Run: headless pygame with SDL's dummy video driver; simulated clock (each Clock.tick advances the game by its frame time, no real sleeping); random seed 0; keys injected as events and as key.get_pressed() state; no mouse input.
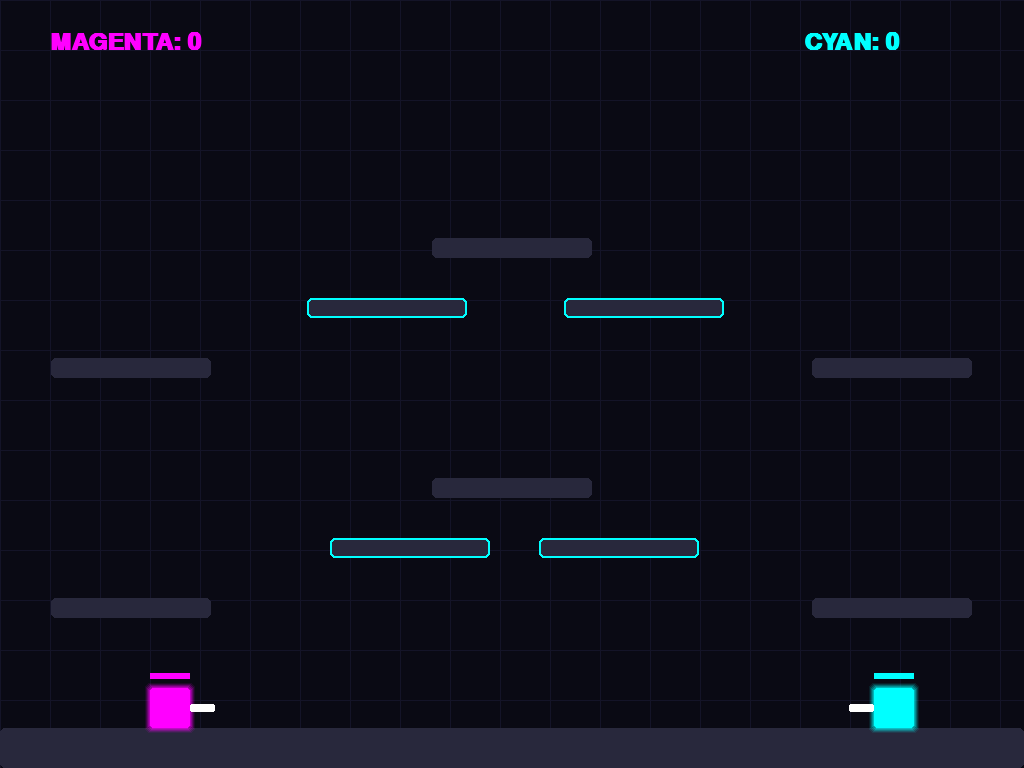
Frame 1 of 4 · flips 1–60 · no input
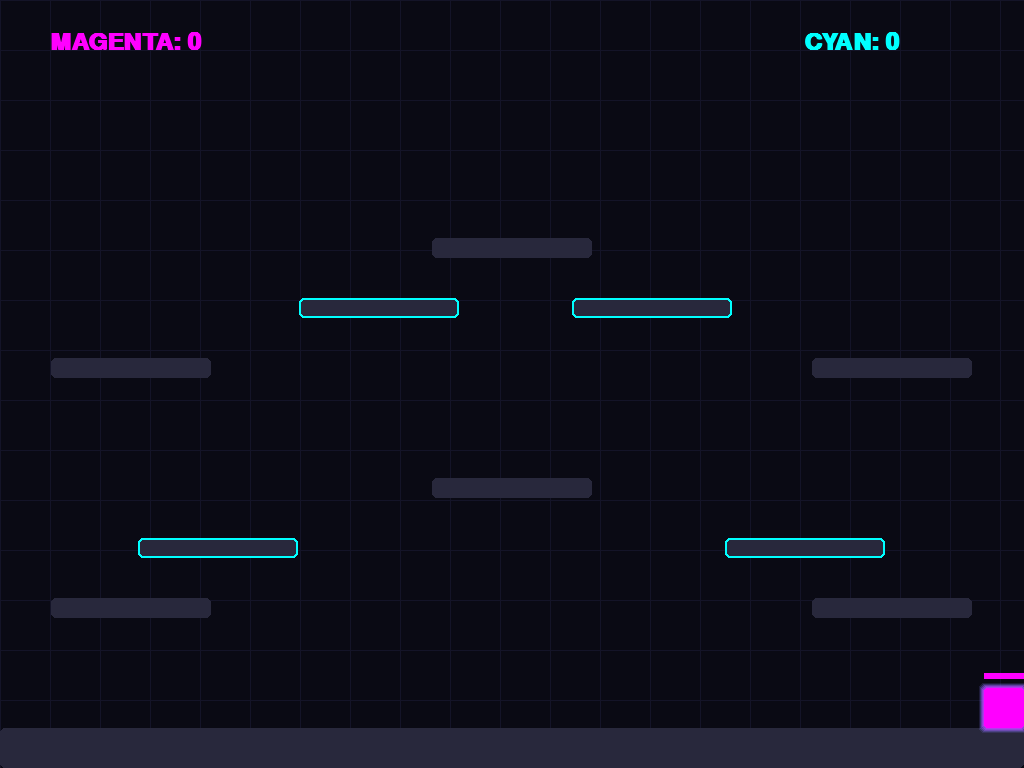
Frame 2 of 4 · flips 61–180 · tapped SPACE, RETURN · held RIGHT (→), D
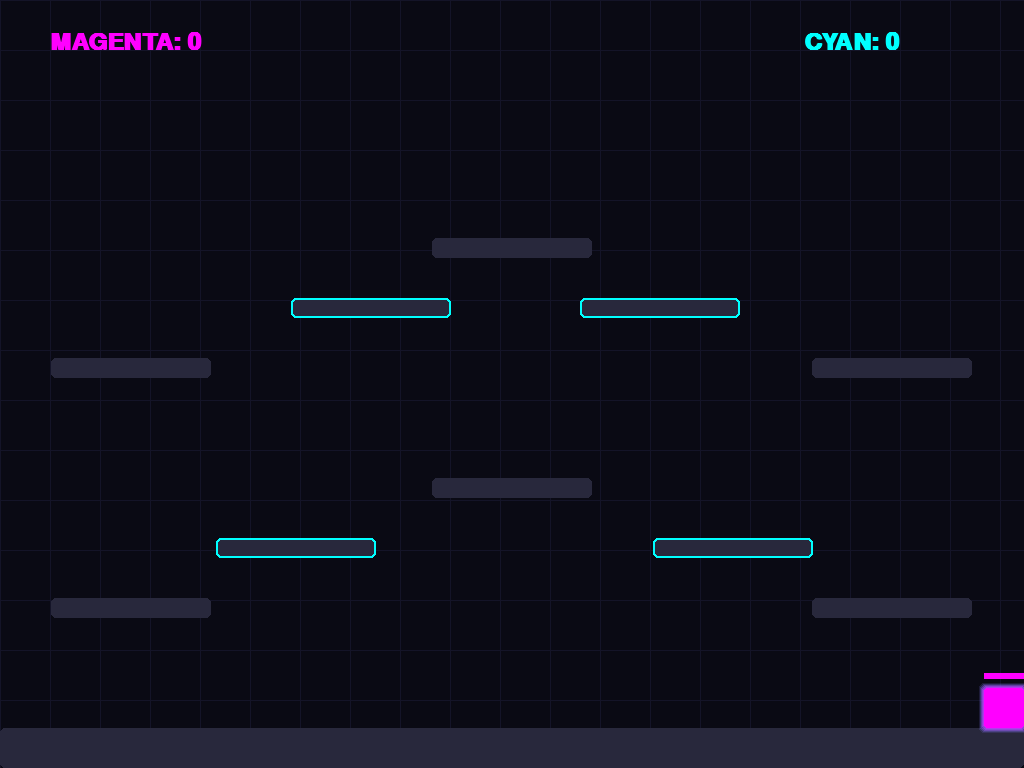
Frame 3 of 4 · flips 181–300 · held DOWN (↓), S
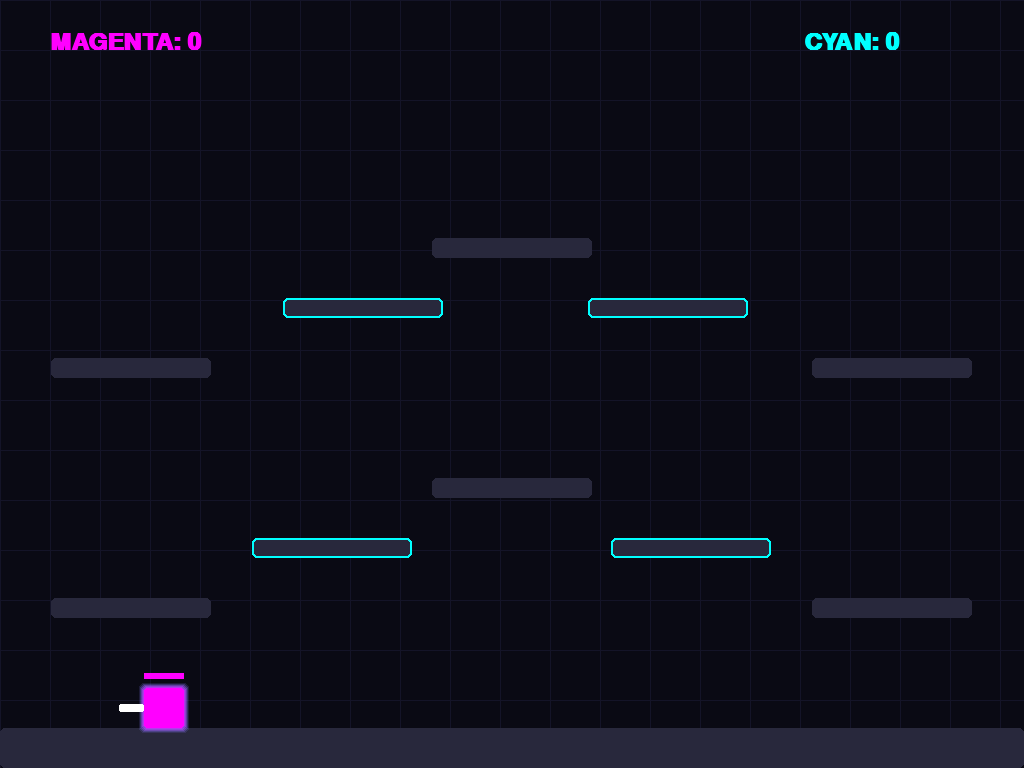
Frame 4 of 4 · flips 301–420 · held LEFT (←), A, UP (↑), W

The pygame program that drew these frames:

import pygame
import sys
import time
import random

pygame.init()

# Screen setup
is_fullscreen = True
screen = pygame.display.set_mode((0, 0), pygame.FULLSCREEN)
WIDTH, HEIGHT = screen.get_size()
font = pygame.font.SysFont("Consolas", 36, bold=True)
big_font = pygame.font.SysFont("Consolas", 90, bold=True)

# Cyberpunk Palette
BG_COLOR = (10, 10, 20)
GRID_COLOR = (20, 20, 40)
PLATFORM_COLOR = (40, 40, 60)
CYAN, MAGENTA, WHITE = (0, 255, 255), (255, 0, 255), (255, 255, 255)

# Physics & Balance
GRAVITY, JUMP_HEIGHT, SPEED = 0.8, -18, 7 
BULLET_SPEED, RELOAD_TIME, BULLET_DAMAGE = 18, 0.15, 20
WIN_LIMIT = 5

score_p1, score_p2, shake_timer = 0, 0, 0
particles = []
slow_mo = False
slow_mo_start_time = 0
flash_alpha = 0 
target_hit = False

def draw_glow_rect(surface, color, rect, thickness=8):
    for i in range(thickness):
        glow_rect = rect.inflate(i*2, i*2)
        alpha = max(0, 100 - (i * (100//thickness)))
        s = pygame.Surface((glow_rect.width, glow_rect.height), pygame.SRCALPHA)
        pygame.draw.rect(s, (*color, alpha), (0, 0, glow_rect.width, glow_rect.height), border_radius=5)
        surface.blit(s, glow_rect.topleft)

class Particle:
    def __init__(self, x, y, color, velocity, life_speed=12):
        self.x, self.y = x, y
        self.color = color
        self.vx, self.vy = velocity
        self.life = 255
        self.life_speed = life_speed
    def update(self, dt_scale):
        self.x += self.vx * dt_scale
        self.y += self.vy * dt_scale
        self.life -= self.life_speed * dt_scale
    def draw(self):
        if self.life > 0:
            s = pygame.Surface((6, 6), pygame.SRCALPHA)
            pygame.draw.circle(s, (*self.color, int(self.life)), (3, 3), 3)
            screen.blit(s, (self.x, self.y))

class Bullet:
    def __init__(self, x, y, direction, color):
        self.rect = pygame.Rect(x, y, 20, 4)
        self.direction, self.color = direction, color
    def update(self, dt_scale): self.rect.x += self.direction * BULLET_SPEED * dt_scale
    def draw(self, offset):
        r = self.rect.move(offset)
        draw_glow_rect(screen, self.color, r, 4)
        pygame.draw.rect(screen, WHITE, r)

class MovingPlatform:
    def __init__(self, x, y, width, height, distance, speed, start_dir=1):
        self.rect = pygame.Rect(x, y, width, height)
        self.start_x, self.distance, self.speed, self.direction = x, distance, speed, start_dir
    def update(self, dt_scale):
        self.rect.x += self.speed * self.direction * dt_scale
        if abs(self.rect.x - self.start_x) > self.distance: self.direction *= -1
    def draw(self, offset):
        r = self.rect.move(offset)
        pygame.draw.rect(screen, PLATFORM_COLOR, r, border_radius=5)
        pygame.draw.rect(screen, CYAN, r, 2, border_radius=5)

class Player:
    def __init__(self, x, y, color, controls):
        self.rect = pygame.Rect(x, y, 40, 40)
        self.color, self.controls = color, controls
        self.is_dead = False
        self.reset(x, y)
    def reset(self, x, y):
        self.rect.topleft = (x, y)
        self.vel_y, self.hp, self.on_ground, self.is_dead = 0, 100, False, False
        self.jump_count = 0 # For Double Jump
        self.direction = 1 if x < screen.get_width()/2 else -1
        self.last_shot_time = 0
    def move(self, static, moving, dt_scale):
        if self.is_dead: return
        keys = pygame.key.get_pressed()
        dx = 0
        if keys[self.controls[0]]: dx -= SPEED * dt_scale; self.direction = -1
        if keys[self.controls[1]]: dx += SPEED * dt_scale; self.direction = 1
        
        self.vel_y += GRAVITY * dt_scale
        dy = self.vel_y * dt_scale
        
        W = screen.get_width()
        if self.rect.left + dx < 0: dx = -self.rect.left
        if self.rect.right + dx > W: dx = W - self.rect.right
        all_plats = static + [mp.rect for mp in moving]
        
        self.rect.x += dx
        for p in all_plats:
            if self.rect.colliderect(p):
                if dx > 0: self.rect.right = p.left
                if dx < 0: self.rect.left = p.right
        
        self.on_ground = False
        self.rect.y += dy
        for p in all_plats:
            if self.rect.colliderect(p):
                if dy > 0:
                    self.rect.bottom = p.top; self.vel_y = 0; self.on_ground = True; self.jump_count = 0
                elif dy < 0:
                    self.rect.top = p.bottom; self.vel_y = 0
    
    def jump(self):
        if self.on_ground or self.jump_count < 1: # Allow 1 extra jump in air
            self.vel_y = JUMP_HEIGHT
            self.jump_count += 1
            self.on_ground = False

    def can_shoot(self): return time.time() - self.last_shot_time > RELOAD_TIME and not self.is_dead
    def shoot(self):
        self.last_shot_time = time.time()
        bx = self.rect.right if self.direction == 1 else self.rect.left - 20
        return Bullet(bx, self.rect.centery - 2, self.direction, self.color)
    def draw(self, offset):
        if self.is_dead: return
        r = self.rect.move(offset)
        draw_glow_rect(screen, self.color, r, 6)
        pygame.draw.rect(screen, self.color, r, border_radius=3)
        gx = r.right if self.direction == 1 else r.left - 25
        pygame.draw.rect(screen, WHITE, (gx, r.centery - 4, 25, 8), border_radius=2)
        pygame.draw.rect(screen, (50, 50, 50), (r.x, r.y - 15, 40, 6))
        pygame.draw.rect(screen, self.color, (r.x, r.y - 15, 40 * (max(0, self.hp)/100), 6))

def setup_map():
    W, H = screen.get_size()
    pw, ph = 160, 20
    static = [
        pygame.Rect(0, H - 40, W, 40),
        pygame.Rect(W*0.05, H-170, pw, ph), pygame.Rect(W*0.95 - pw, H-170, pw, ph),
        pygame.Rect(W//2 - pw//2, H-290, pw, ph),
        pygame.Rect(W*0.05, H-410, pw, ph), pygame.Rect(W*0.95 - pw, H-410, pw, ph),
        pygame.Rect(W//2 - pw//2, H-530, pw, ph) 
    ]
    moving = [
        MovingPlatform(W*0.2, H-230, pw, ph, 150, 3, 1),
        MovingPlatform(W*0.8 - pw, H-230, pw, ph, 150, 3, -1),
        MovingPlatform(W*0.3, H-470, pw, ph, 120, 4, -1),
        MovingPlatform(W*0.7 - pw, H-470, pw, ph, 120, 4, 1)
    ]
    return static, moving

static_platforms, moving_platforms = setup_map()
p1 = Player(WIDTH - 150, HEIGHT - 120, CYAN, [pygame.K_LEFT, pygame.K_RIGHT, pygame.K_UP, pygame.K_RSHIFT])
p2 = Player(150, HEIGHT - 120, MAGENTA, [pygame.K_a, pygame.K_d, pygame.K_w, pygame.K_SPACE])

bullets, clock = [], pygame.time.Clock()
round_over = match_over = False
winner_msg, winner_color = "", WHITE

while True:
    dt = clock.tick(60)
    dt_scale = 0.2 if slow_mo else 1.0 
    
    if slow_mo and time.time() - slow_mo_start_time > 1.2:
        slow_mo = False
        if score_p1 >= WIN_LIMIT or score_p2 >= WIN_LIMIT: match_over = True
        else: round_over = True

    screen.fill(BG_COLOR)
    W, H = screen.get_size()
    for x in range(0, W, 50): pygame.draw.line(screen, GRID_COLOR, (x, 0), (x, H))
    for y in range(0, H, 50): pygame.draw.line(screen, GRID_COLOR, (0, y), (W, y))

    offset = (random.randint(-8, 8), random.randint(-8, 8)) if shake_timer > 0 else (0, 0)
    if shake_timer > 0: shake_timer -= 1

    for event in pygame.event.get():
        if event.type == pygame.QUIT: pygame.quit(); sys.exit()
        if event.type == pygame.KEYDOWN:
            if event.key == pygame.K_ESCAPE: pygame.quit(); sys.exit()
            if event.key == pygame.K_f:
                is_fullscreen = not is_fullscreen
                screen = pygame.display.set_mode((0,0), pygame.FULLSCREEN) if is_fullscreen else pygame.display.set_mode((1280, 720))
                static_platforms, moving_platforms = setup_map()
                p1.reset(screen.get_width()-150, screen.get_height()-120)
                p2.reset(150, screen.get_height()-120)
            
            if not round_over and not match_over and not slow_mo:
                if event.key == p1.controls[2]: p1.jump()
                if event.key == p2.controls[2]: p2.jump()
                if event.key == p1.controls[3] and p1.can_shoot(): bullets.append(p1.shoot())
                if event.key == p2.controls[3] and p2.can_shoot(): bullets.append(p2.shoot())
            elif event.key == pygame.K_r and (round_over or match_over):
                if match_over: score_p1 = score_p2 = 0
                p1.reset(W-150, H-120); p2.reset(150, H-120); bullets, particles = [], []; round_over = match_over = target_hit = False

    if not round_over and not match_over:
        for mp in moving_platforms: mp.update(dt_scale)
        p1.move(static_platforms, moving_platforms, dt_scale)
        p2.move(static_platforms, moving_platforms, dt_scale)
        for b in bullets[:]:
            b.update(dt_scale)
            t = None
            if b.rect.colliderect(p1.rect) and b.color == MAGENTA and not p1.is_dead: t = p1
            elif b.rect.colliderect(p2.rect) and b.color == CYAN and not p2.is_dead: t = p2
            
            if t:
                t.hp -= BULLET_DAMAGE
                bullets.remove(b); shake_timer = 15
                for _ in range(10): particles.append(Particle(b.rect.x, b.rect.y, WHITE, (random.uniform(-5, 5), random.uniform(-5, 5))))
                
                if t.hp <= 0 and not target_hit:
                    target_hit, t.is_dead, slow_mo, slow_mo_start_time, flash_alpha = True, True, True, time.time(), 200
                    for _ in range(40): particles.append(Particle(t.rect.centerx, t.rect.centery, t.color, (random.uniform(-10, 10), random.uniform(-10, 10)), 5))
                    
                    # FIX: Correct Winner Logic
                    if t == p1: 
                        score_p2 += 1; winner_color = MAGENTA; name = "MAGENTA"
                    else: 
                        score_p1 += 1; winner_color = CYAN; name = "CYAN"
                    
                    if score_p1 >= WIN_LIMIT or score_p2 >= WIN_LIMIT:
                        winner_msg = f"CHAMPION: {name}"
                    else:
                        winner_msg = f"ROUND WON BY {name}"

            elif b.rect.x < 0 or b.rect.x > W: bullets.remove(b)

    for p in particles[:]:
        p.update(dt_scale); p.draw()
        if p.life <= 0: particles.remove(p)

    for p in static_platforms: pygame.draw.rect(screen, PLATFORM_COLOR, p.move(offset), border_radius=5)
    for mp in moving_platforms: mp.draw(offset)
    for b in bullets: b.draw(offset)
    p1.draw(offset); p2.draw(offset)
    
    if flash_alpha > 0:
        s = pygame.Surface((W, H)); s.fill(WHITE); s.set_alpha(int(flash_alpha)); screen.blit(s, (0,0))
        flash_alpha -= 10

    s1 = font.render(f"CYAN: {score_p1}", True, CYAN); screen.blit(s1, (W - 220, 30))
    s2 = font.render(f"MAGENTA: {score_p2}", True, MAGENTA); screen.blit(s2, (50, 30))
    
    if (round_over or match_over) and not slow_mo:
        overlay = pygame.Surface((W, H), pygame.SRCALPHA); overlay.fill((0, 0, 0, 200)); screen.blit(overlay, (0, 0))
        txt = big_font.render(winner_msg, True, winner_color); txt_rect = txt.get_rect(center=(W//2, H//3))
        screen.blit(txt, txt_rect)
        instruction = "PRESS 'R' TO START NEW MATCH" if match_over else "PRESS 'R' FOR NEXT ROUND"
        sub_txt = font.render(instruction, True, WHITE); screen.blit(sub_txt, sub_txt.get_rect(center=(W//2, H//2 + 80)))

    pygame.display.flip()
